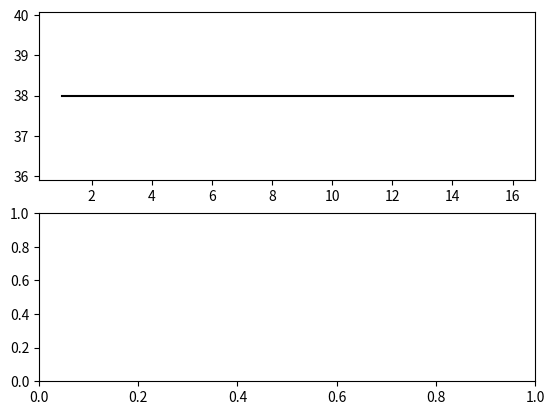

This chart was generated by the following Python code: (Note: this script raises an exception after producing the figure.)
import csv
import numpy as np
import matplotlib.pyplot as plt
import statistics

domains = ['depots']
curriculum = [True]
prune = [True, False]
plot = ['run_time', 'number_of_methods']
for domain in domains:
    fig, axs = plt.subplots(2)

    x = range(1, 17)
    y_number_of_methods = [ 38 for i in x]
    e_number_of_methods = [ 0 for i in x]
    # print(x)
    # print(y_number_of_methods)
    # print(e_number_of_methods)
    # print(y_runtime)
    # print(e_runtime)
    # y_number_of_methods = [0 for i in y_number_of_methods]
    axs[0].errorbar(x, y_number_of_methods, yerr=e_number_of_methods, 
        color = 'black',
        # linewidth = '1.0' if is_prune else '1.5',
        label="{}".format('Manual'))
    for is_curriculum in curriculum:
        for is_prune in prune:
            with open("{}_{}{}.txt".format(domain, 'curriculum' if is_curriculum else 'original', '_prune' if is_prune else ''), newline='') as csvfile:
                raw_results = csv.reader(csvfile, delimiter=',')
                results = {}
                for row in raw_results:
                    if int(row[0]) not in results:
                        results[int(row[0])] = [[int(row[2])], [float(row[3])]]
                    else:
                        results[int(row[0])][0].append(int(row[2]))
                        results[int(row[0])][1].append(float(row[3]))
                # print(results)
                x = results.keys()
                y_number_of_methods = [ statistics.mean(results[i][0]) for i in x]
                e_number_of_methods = [ statistics.pstdev(results[i][0]) for i in x]
                y_runtime = [ statistics.mean(results[i][1]) for i in x]
                e_runtime = [ statistics.pstdev(results[i][1]) for i in x]
                # print(x)
                # print(y_number_of_methods)
                # print(e_number_of_methods)
                # print(y_runtime)
                # print(e_runtime)
                # y_number_of_methods = [0 for i in y_number_of_methods]
                axs[0].errorbar(x, y_number_of_methods, yerr=e_number_of_methods, 
                    color = '#377eb8' if is_curriculum else '#e41a1c',
                    # linewidth = '1.0' if is_prune else '1.5',
                    label="{}{}".format('Teachable-HTN-Maker' if is_curriculum else 'HTN-Maker', ', pruning' if is_prune else ''),
                    ls='-' if is_prune else '--')
                axs[1].errorbar(x, y_runtime, yerr=e_runtime, 
                    color = '#377eb8' if is_curriculum else '#e41a1c',
                    # linewidth = '1.0' if is_prune else '1.5',
                    label="{}{}".format('Teachable-HTN-Maker' if is_curriculum else 'HTN-Maker', ', pruning' if is_prune else ''),
                    ls='-' if is_prune else '--',
                    )
    fig.suptitle('Depots domain')
    axs[0].legend()
    axs[0].set_ylabel('Number of methods ')
    # axs[1].legend()
    axs[1].set_xlabel('Number of blocks')
    axs[1].set_ylabel('Run time (ms)')
    if domain == 'logistics':
        axs[0].set_yscale('log')
        axs[1].set_yscale('log')
    plt.show()
